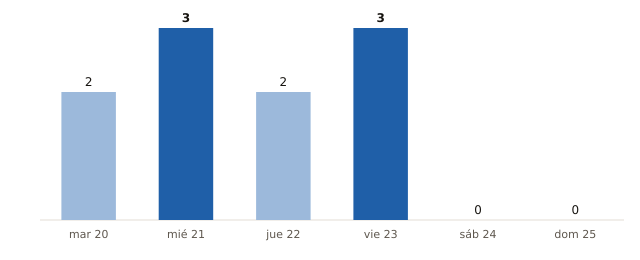

Values plotted in this chart, from the file beside it:
fecha, municipios_prob_90_o_mas
2026-10-20, 2
2026-10-21, 3
2026-10-22, 2
2026-10-23, 3
2026-10-24, 0
2026-10-25, 0
